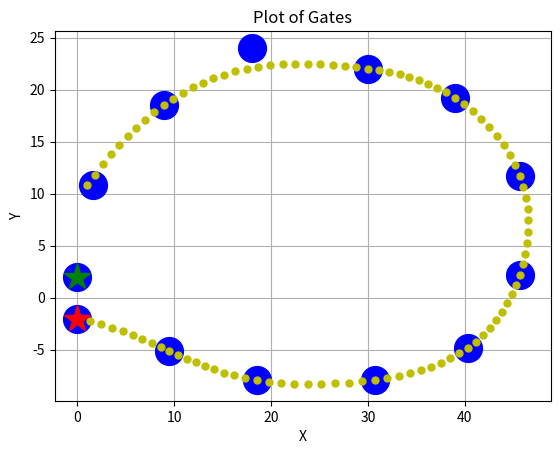

Reproduce this figure in Python.
import matplotlib.pyplot as plt

coord_list = [[0,2,2, 5,5], # try messing with speed values and such
            [1.6,10.8,2, 5,5],
            [8.9,18.5,2, 8,5],
            [18,24,2, 8,5],
            [30,22,2,2, 40,2],
            [39,19.2,2, 8,5],
            [45.7,11.7,2, 8,5],
            [45.7,2.2,2, 8,5],
            [40.3,-4.8,2, 8,5],
            [30.7,-7.9,2, 8,5],
            [18.5,-7.9,2, 8,5],
            [9.5,-5.1,2, 6,5],
            [0,-2,3.2, 5,5]]

new_coords = [[1.0, 10.8, 2.0]
,[1.8118570857525764, 11.836130038468212, 2.0]
,[2.6373216198161535, 12.82886196604641, 2.0]
,[3.477624769917288, 13.77744770708967, 2.0]
,[4.333997703782537, 14.681139185953075, 2.0]
,[5.207671589138458, 15.539188326991699, 2.0]
,[6.099877593711608, 16.350847054560624, 2.0]
,[7.011846885228545, 17.11536729301493, 2.0]
,[7.944810631415823, 17.832000966709696, 2.0]
,[8.9, 18.5, 2.0]
,[9.878646158707637, 19.11861631724092, 2.0]
,[10.881980275265285, 19.687101842787538, 2.0]
,[11.911233517399504, 20.20470850099493, 2.0]
,[12.967637052836855, 20.67068821621818, 2.0]
,[14.052422049303887, 21.08429291281236, 2.0]
,[15.16681967452716, 21.44477451513255, 2.0]
,[16.31206109623323, 21.751384947533836, 2.0]
,[17.489377482148658, 22.00337613437129, 2.0]
,[18.7, 22.2, 2.0]
,[19.94337995294226, 22.341393718631206, 2.0]
,[21.211849185844248, 22.43123546390083, 2.0]
,[22.49595967900321, 22.47408865930098, 2.0]
,[23.78626341271642, 22.474516728323728, 2.0]
,[25.073312367281122, 22.437083094461194, 2.0]
,[26.34765852299457, 22.366351181205456, 2.0]
,[27.599853860154035, 22.26688441204862, 2.0]
,[28.82045035905676, 22.14324621048277, 2.0]
,[30.000000000000007, 22.0, 2.0]
,[31.13151029838479, 21.83981429520271, 2.0]
,[32.21781091002715, 21.657777975134515, 2.0]
,[33.26418702584691, 21.447085009949316, 2.0]
,[34.27592383676387, 21.200929369801024, 2.0]
,[35.258306533697855, 20.912505024843544, 2.0]
,[36.21662030756864, 20.575005945230792, 2.0]
,[37.156150349296055, 20.18162610111668, 2.0]
,[38.08218184979991, 19.725559462655113, 2.0]
,[39.0, 19.2, 2.0]
,[39.9120603350001, 18.60017214582543, 2.0]
,[40.80949976663975, 17.929422182886206, 2.0]
,[41.68062555094249, 17.19312685645731, 2.0]
,[42.5137449439318, 16.39666291181373, 2.0]
,[43.2971652016312, 15.545407094230452, 2.0]
,[44.01919358006421, 14.644736148982462, 2.0]
,[44.66813733525435, 13.70002682134473, 2.0]
,[45.2323037232251, 12.71665585659225, 2.0]
,[45.7, 11.7, 2.0]
,[46.06236084446807, 10.655793417791866, 2.0]
,[46.32183062698037, 9.591199959987327, 2.0]
,[46.48368114075353, 8.513740897554765, 2.0]
,[46.55318417900414, 7.430937501462552, 2.0]
,[46.5356115349488, 6.350311042679066, 2.0]
,[46.43623500180413, 5.279382792172684, 2.0]
,[46.26032637278669, 4.225674020911798, 2.0]
,[46.013157441113115, 3.1967059998647764, 2.0]
,[45.699999999999996, 2.1999999999999895, 2.0]
,[45.32546473705908, 1.2420862817725256, 2.0]
,[44.89151791748266, 0.3255310635842131, 2.0]
,[44.39946470085821, -0.5480904466763872, 2.0]
,[43.85061024677317, -1.3772030411207457, 2.0]
,[43.246259714815, -2.1602315118603297, 2.0]
,[42.58771826457114, -2.8956006510065815, 2.0]
,[41.876291055629046, -3.5817352506709774, 2.0]
,[41.113283247576184, -4.217060102964961, 2.0]
,[40.29999999999999, -4.800000000000006, 2.0]
,[39.43742629783059, -5.32962551333193, 2.0]
,[38.5252664273688, -5.807590332294053, 2.0]
,[37.56290450025805, -6.2361939256640655, 2.0]
,[36.54972462814184, -6.617735762219639, 2.0]
,[35.48511092266361, -6.954515310738471, 2.0]
,[34.368447495466846, -7.248832039998234, 2.0]
,[33.19911845819501, -7.502985418776624, 2.0]
,[31.976507922491567, -7.719274915851317, 2.0]
,[30.7, -7.9, 2.0]
,[29.371469303442915, -8.046903844357034, 2.0]
,[28.002752449859685, -8.15950443948346, 2.0]
,[26.608176557368804, -8.236763480297004, 2.0]
,[25.20206874408881, -8.277642661715381, 2.0]
,[23.798756128138205, -8.281103678656315, 2.0]
,[22.412565827635497, -8.246108226037522, 2.0]
,[21.05782496069922, -8.171617998776727, 2.0]
,[19.748860645447877, -8.056594691791645, 2.0]
,[18.5, -7.9, 2.0]
,[17.321689629687135, -7.701689150392206, 2.0]
,[16.208854088693133, -7.465091498249474, 2.0]
,[15.152537418414843, -7.1945299309257065, 2.0]
,[14.143783660249131, -6.894327335774805, 2.0]
,[13.173636855592893, -6.56880660015068, 2.0]
,[12.233141045842979, -6.22229061140723, 2.0]
,[11.313340272396283, -5.859102256898366, 2.0]
,[10.40527857664966, -5.4835644239779855, 2.0]
,[9.5, -5.1, 2.0]
,[8.588548583844167, -4.712731872318311, 2.0]
,[7.661968369579024, -4.3260829282868185, 2.0]
,[6.711303398601464, -3.9443760552594362, 2.0]
,[5.72759771230834, -3.571934140590059, 2.0]
,[4.701895352096543, -3.213080071632601, 2.0]
,[3.62524035936294, -2.8721367357409613, 2.0]
,[2.4886767755043895, -2.5534270202690426, 2.0]
,[1.283248641917789, -2.2612738125707548, 2.0]]


for i in coord_list:
    plt.plot(i[0], i[1], marker='o', color='b', markersize=20)

for i in new_coords:
    plt.plot(i[0], i[1], marker='o', color='y', markersize=5) 

# mark start and end
plt.plot(coord_list[0][0], coord_list[0][1], marker='*', color='g', markersize=20)
plt.plot(coord_list[-1][0], coord_list[-1][1], marker='*', color='r', markersize=20)

plt.xlabel('X')
plt.ylabel('Y')
plt.title('Plot of Gates')
plt.grid(True)

plt.show()

# client dir:

# ['__class__', '__delattr__', '__dict__', '__dir__', '__doc__', '__eq__', '__format__', '__ge__', '__getattribute__', 
# '__gt__', '__hash__', '__init__', '__init_subclass__', '__le__', '__lt__', '__module__', '__ne__', '__new__', '__reduce__', 
# '__reduce_ex__', '__repr__', '__setattr__', '__sizeof__', '__str__', '__subclasshook__', '__weakref__', 'armDisarm', 
# 'cancelLastTask', 'client', 'confirmConnection', 'enableApiControl', 'getBarometerData', 'getClientVersion', 'getDistanceSensorData', 
# 'getGpsData', 'getHomeGeoPoint', 'getImuData', 'getLidarData', 'getMagnetometerData', 'getMinRequiredClientVersion', 
# 'getMinRequiredServerVersion', 'getMultirotorState', 'getRotorStates', 'getServerVersion', 'getSettingsString', 'goHomeAsync', 
# 'hoverAsync', 'isApiControlEnabled', 'isRecording', 'landAsync', 'listVehicles', 'moveByAngleRatesThrottleAsync', 'moveByAngleRatesZAsync', 
# 'moveByAngleThrottleAsync', 'moveByAngleZAsync', 'moveByManualAsync', 'moveByMotorPWMsAsync', 'moveByRC', 'moveByRollPitchYawThrottleAsync', 
# 'moveByRollPitchYawZAsync', 'moveByRollPitchYawrateThrottleAsync', 'moveByRollPitchYawrateZAsync', 'moveByVelocityAsync', 
# 'moveByVelocityBodyFrameAsync', 'moveByVelocityZAsync', 'moveByVelocityZBodyFrameAsync', 'moveOnPathAsync', 'moveToGPSAsync', 
# 'moveToPositionAsync', 'moveToZAsync', 'ping', 'reset', 'rotateByYawRateAsync', 'rotateToYawAsync', 'setAngleLevelControllerGains', 
# 'setAngleRateControllerGains', 'setPositionControllerGains', 'setVelocityControllerGains', 'simAddDetectionFilterMeshName', 'simAddVehicle', 
# 'simClearDetectionMeshNames', 'simContinueForFrames', 'simContinueForTime', 'simCreateVoxelGrid', 'simDestroyObject', 'simEnableFocusPlane', 
# 'simEnableManualFocus', 'simEnableWeather', 'simFlushPersistentMarkers', 'simGetCameraInfo', 'simGetCollisionInfo', 'simGetCurrentFieldOfView', 
# 'simGetDetections', 'simGetDistortionParams', 'simGetFilmbackSettings', 'simGetFocalLength', 'simGetFocusAperture', 'simGetFocusDistance', 
# 'simGetGroundTruthEnvironment', 'simGetGroundTruthKinematics', 'simGetImage', 'simGetImages', 'simGetLensSettings', 'simGetLidarSegmentation', 
# 'simGetMeshPositionVertexBuffers', 'simGetObjectPose', 'simGetObjectScale', 'simGetPresetFilmbackSettings', 'simGetPresetLensSettings', 
# 'simGetSegmentationObjectID', 'simGetVehiclePose', 'simGetWorldExtents', 'simIsPause', 'simListAssets', 'simListSceneObjects', 'simLoadLevel', 
# 'simPause', 'simPlotArrows', 'simPlotLineList', 'simPlotLineStrip', 'simPlotPoints', 'simPlotStrings', 'simPlotTransforms', 'simPlotTransformsWithNames', 
# 'simPrintLogMessage', 'simRunConsoleCommand', 'simSetCameraFov', 'simSetCameraPose', 'simSetDetectionFilterRadius', 'simSetDistortionParam', 
# 'simSetDistortionParams', 'simSetFilmbackSettings', 'simSetFocalLength', 'simSetFocusAperture', 'simSetFocusDistance', 'simSetKinematics', 
# 'simSetLightIntensity', 'simSetObjectMaterial', 'simSetObjectMaterialFromTexture', 'simSetObjectPose', 'simSetObjectScale', 
# 'simSetPresetFilmbackSettings', 'simSetPresetLensSettings', 'simSetSegmentationObjectID', 'simSetTimeOfDay', 'simSetTraceLine', 
# 'simSetVehiclePose', 'simSetWeatherParameter', 'simSetWind', 'simSpawnObject', 'simSwapTextures', 'simTestLineOfSightBetweenPoints', 
# 'simTestLineOfSightToPoint', 'startRecording', 'stopRecording', 'takeoffAsync']